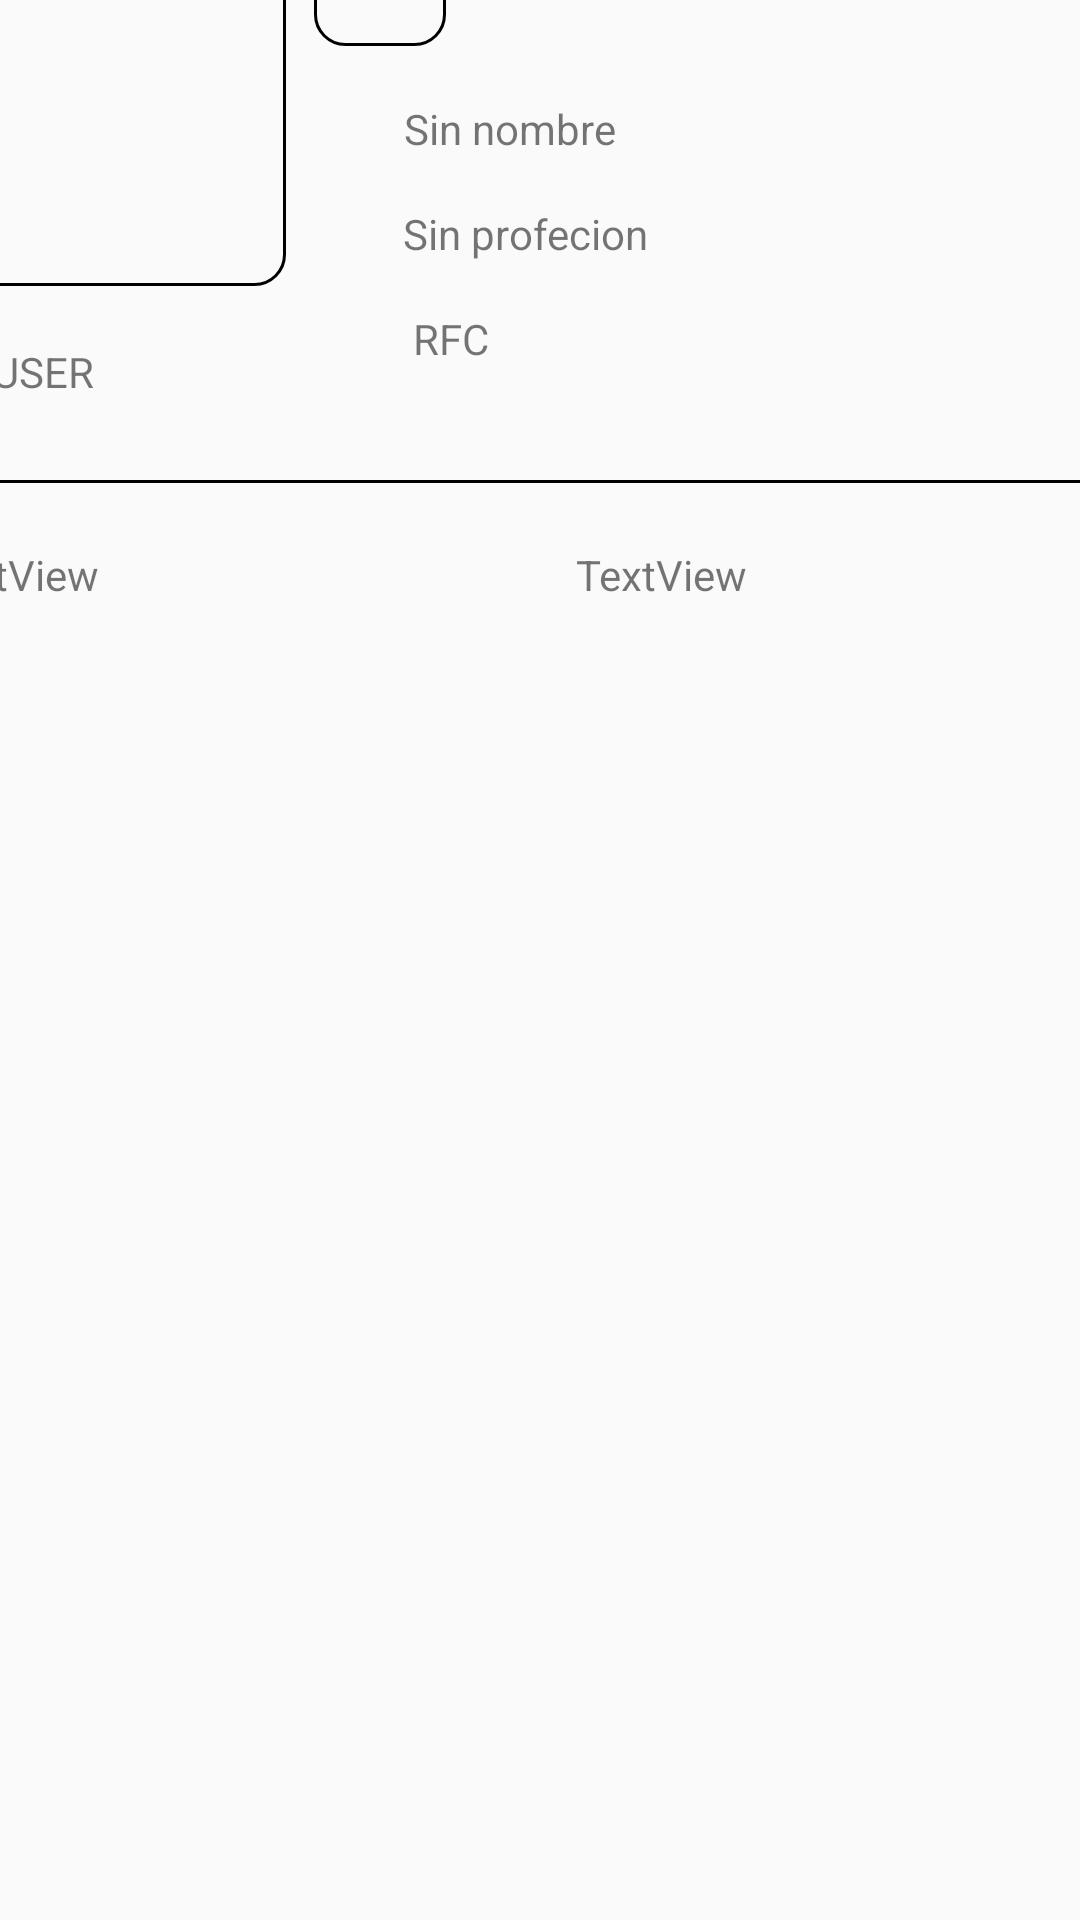

This screen was rendered from an Android layout file. Write that file and the resources it references.
<!-- AndroidManifest.xml: application theme Theme.AppCompat.Light.NoActionBar -->
<!-- res/layout/fragment_gallery.xml -->
<?xml version="1.0" encoding="utf-8"?>
<androidx.constraintlayout.widget.ConstraintLayout xmlns:android="http://schemas.android.com/apk/res/android"
    xmlns:app="http://schemas.android.com/apk/res-auto"
    xmlns:tools="http://schemas.android.com/tools"
    android:layout_width="match_parent"
    android:layout_height="match_parent"
    tools:context=".ui.gallery.GalleryFragment">

    <LinearLayout
        android:layout_width="409dp"
        android:layout_height="733dp"
        android:orientation="vertical"
        app:layout_constraintBottom_toBottomOf="parent"
        app:layout_constraintEnd_toEndOf="parent"
        app:layout_constraintStart_toStartOf="parent"
        app:layout_constraintTop_toTopOf="parent">

        <Space
            android:layout_width="match_parent"
            android:layout_height="18dp" />

        <LinearLayout
            android:layout_width="406dp"
            android:layout_height="189dp"
            android:background="@drawable/animate_button"
            android:gravity="center"
            android:orientation="horizontal">

            <LinearLayout
                android:id="@+id/icono_y_user"
                android:layout_width="257dp"
                android:layout_height="172dp"
                android:layout_weight="1"
                android:orientation="vertical">

                <LinearLayout
                    android:layout_width="match_parent"
                    android:layout_height="120dp"
                    android:orientation="vertical">

                    <LinearLayout
                        android:id="@+id/user_imag"
                        android:layout_width="match_parent"
                        android:layout_height="120dp"
                        android:orientation="horizontal">

                        <Space
                            android:layout_width="wrap_content"
                            android:layout_height="match_parent"
                            android:layout_weight="1" />

                        <ImageView
                            android:id="@+id/user_imagen"
                            android:layout_width="110dp"
                            android:layout_height="115dp"
                            android:src="@drawable/animate_button" />

                        <Space
                            android:layout_width="wrap_content"
                            android:layout_height="wrap_content"
                            android:layout_weight="1" />
                    </LinearLayout>
                </LinearLayout>

                <Space
                    android:layout_width="match_parent"
                    android:layout_height="14dp" />

                <LinearLayout
                    android:layout_width="wrap_content"
                    android:layout_height="22dp"
                    android:orientation="horizontal">

                    <Space
                        android:layout_width="53dp"
                        android:layout_height="match_parent"
                        android:layout_weight="1" />

                    <TextView
                        android:id="@+id/ID_user"
                        android:layout_width="79dp"
                        android:layout_height="match_parent"
                        android:layout_marginEnd="60dp"
                        android:text="USER" />

                    <Space
                        android:layout_width="wrap_content"
                        android:layout_height="wrap_content"
                        android:layout_weight="1" />

                </LinearLayout>

            </LinearLayout>

            <LinearLayout
                android:id="@+id/contenedor_datos_simp"
                android:layout_width="match_parent"
                android:layout_height="170dp"
                android:layout_weight="1"
                android:orientation="vertical">

                <LinearLayout
                    android:layout_width="match_parent"
                    android:layout_height="34dp"
                    android:orientation="horizontal">

                    <ImageView
                        android:id="@+id/verificado"
                        android:layout_width="44dp"
                        android:layout_height="match_parent"
                        android:src="@drawable/animate_button" />
                </LinearLayout>

                <Space
                    android:layout_width="match_parent"
                    android:layout_height="18dp" />

                <LinearLayout
                    android:id="@+id/contenedor_nombre"
                    android:layout_width="match_parent"
                    android:layout_height="wrap_content"
                    android:orientation="horizontal">

                    <Space
                        android:layout_width="28dp"
                        android:layout_height="match_parent"
                        android:layout_weight="1" />

                    <TextView
                        android:id="@+id/FULL_NAME"
                        android:layout_width="218dp"
                        android:layout_height="wrap_content"
                        android:text="Sin nombre" />

                    <Space
                        android:layout_width="27dp"
                        android:layout_height="match_parent"
                        android:layout_weight="1" />

                </LinearLayout>

                <Space
                    android:layout_width="match_parent"
                    android:layout_height="16dp" />

                <LinearLayout
                    android:layout_width="match_parent"
                    android:layout_height="wrap_content"
                    android:orientation="horizontal">

                    <Space
                        android:layout_width="18dp"
                        android:layout_height="match_parent"
                        android:layout_weight="1" />

                    <TextView
                        android:id="@+id/PROFECION"
                        android:layout_width="223dp"
                        android:layout_height="wrap_content"
                        android:text="Sin profecion" />

                    <Space
                        android:layout_width="13dp"
                        android:layout_height="match_parent"
                        android:layout_weight="1" />
                </LinearLayout>

                <Space
                    android:layout_width="match_parent"
                    android:layout_height="16dp" />

                <LinearLayout
                    android:layout_width="match_parent"
                    android:layout_height="wrap_content"
                    android:orientation="horizontal">

                    <Space
                        android:layout_width="wrap_content"
                        android:layout_height="22dp"
                        android:layout_weight="1" />

                    <TextView
                        android:id="@+id/RFC_LABEL"
                        android:layout_width="178dp"
                        android:layout_height="match_parent"
                        android:layout_weight="1"
                        android:text="RFC" />

                    <Space
                        android:layout_width="wrap_content"
                        android:layout_height="match_parent"
                        android:layout_weight="1" />
                </LinearLayout>
            </LinearLayout>

        </LinearLayout>

        <Space
            android:layout_width="match_parent"
            android:layout_height="21dp" />

        <LinearLayout
            android:layout_width="match_parent"
            android:layout_height="406dp"
            android:orientation="horizontal">

            <TextView
                android:id="@+id/CV"
                android:layout_width="170dp"
                android:layout_height="282dp"
                android:layout_weight="1"
                android:text="TextView" />

            <Space
                android:layout_width="wrap_content"
                android:layout_height="match_parent"
                android:layout_weight="1" />

            <TextView
                android:id="@+id/PRESUPUESTOS"
                android:layout_width="170dp"
                android:layout_height="282dp"
                android:layout_weight="1"
                android:text="TextView" />
        </LinearLayout>
    </LinearLayout>

</androidx.constraintlayout.widget.ConstraintLayout>
<!-- resources referenced by this layout -->
<resources>
  <!-- drawable animate_button (drawable-v24) -->
  <?xml version="1.0" encoding="utf-8"?>
  <selector xmlns:android="http://schemas.android.com/apk/res/android">
  
      <item android:drawable="@drawable/custom_button_press" android:state_pressed="true"></item>
      <item android:drawable="@drawable/custom_botton"></item>
  
  </selector>
  <!-- drawable custom_button_press (drawable-v24) -->
  <?xml version="1.0" encoding="utf-8"?>
  <selector xmlns:android="http://schemas.android.com/apk/res/android">
  
      <item android:state_enabled="true">
  
          <shape android:shape="rectangle">
  
              <solid android:color="#2A000000"/>
              <corners android:radius="10dp"/>
              <stroke android:color="@android:color/darker_gray" android:width="1dp"/>
          </shape>
  
      </item>
  
  </selector>
  <!-- drawable custom_botton (drawable-v24) -->
  <?xml version="1.0" encoding="utf-8"?>
  <selector xmlns:android="http://schemas.android.com/apk/res/android">
  
      <item android:state_enabled="true">
  
          <shape android:shape="rectangle">
  
              <solid android:color="@android:color/transparent"/>
              <corners android:radius="10dp"/>
              <stroke android:color="@android:color/black" android:width="1dp"/>
  
          </shape>
  
      </item>
  
  </selector>
</resources>
